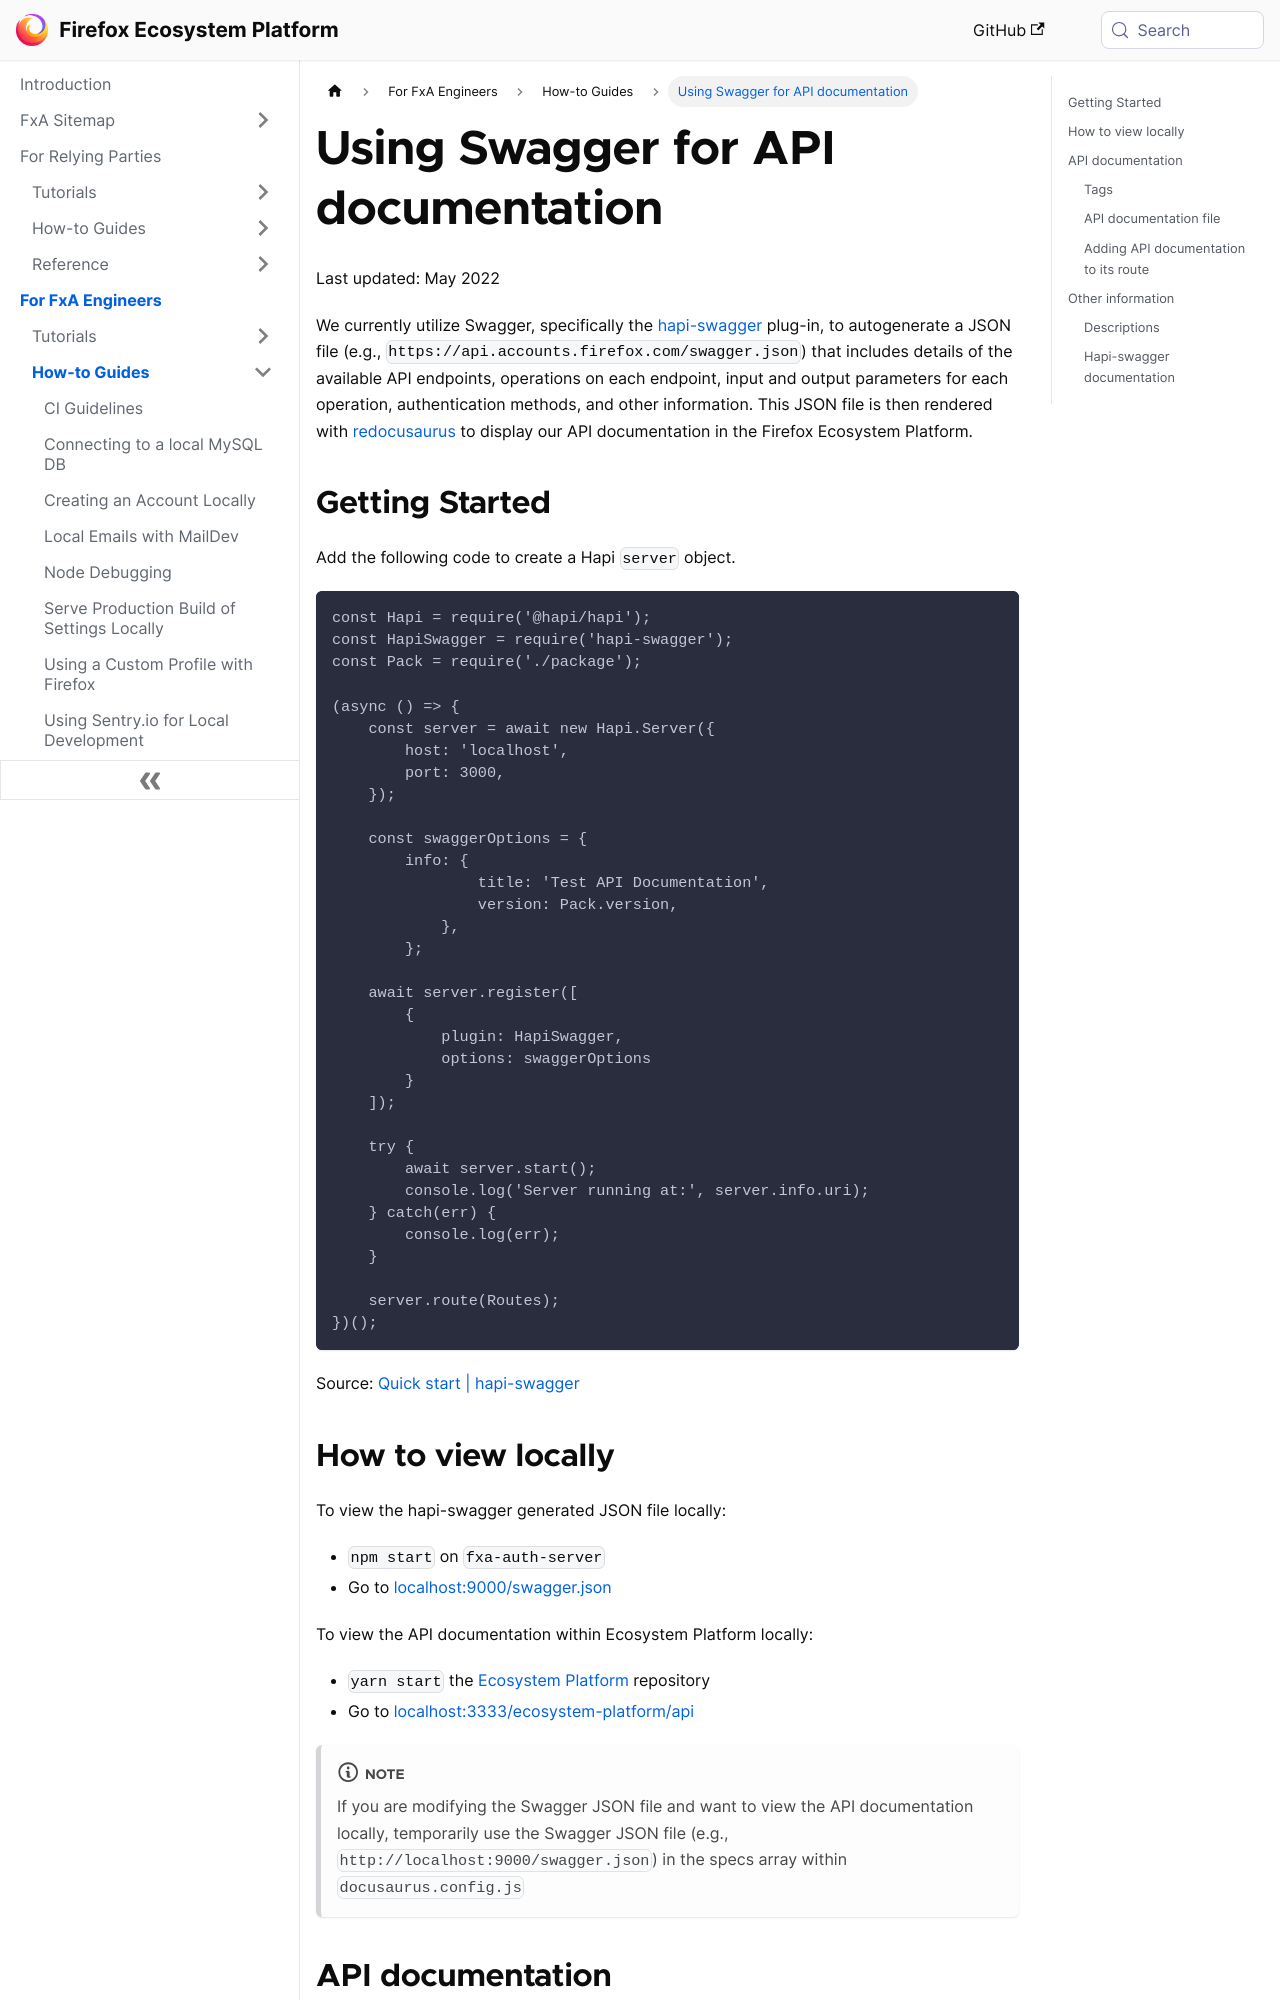

repository: mozilla/ecosystem-platform · page: how-tos/using-swagger-for-api-documentation.html · generator: docusaurus

---
title: Using Swagger for API documentation
---

Last updated: May 2022

We currently utilize Swagger, specifically the [hapi-swagger](https://github.com/glennjones/hapi-swagger) plug-in, to autogenerate a JSON file (e.g., `https://api.accounts.firefox.com/swagger.json`) that includes details of the available API endpoints, operations on each endpoint, input and output parameters for each operation, authentication methods, and other information. This JSON file is then rendered with [redocusaurus](https://github.com/rohit-gohri/redocusaurus) to display our API documentation in the Firefox Ecosystem Platform.

## Getting Started

Add the following code to create a Hapi `server` object.

```
const Hapi = require('@hapi/hapi');
const HapiSwagger = require('hapi-swagger');
const Pack = require('./package');

(async () => {
    const server = await new Hapi.Server({
        host: 'localhost',
        port: 3000,
    });

    const swaggerOptions = {
        info: {
                title: 'Test API Documentation',
                version: Pack.version,
            },
        };

    await server.register([
        {
            plugin: HapiSwagger,
            options: swaggerOptions
        }
    ]);

    try {
        await server.start();
        console.log('Server running at:', server.info.uri);
    } catch(err) {
        console.log(err);
    }

    server.route(Routes);
})();
```

Source: [Quick start | hapi-swagger](https://github.com/glennjones/hapi-swagger#quick-start)

## How to view locally

To view the hapi-swagger generated JSON file locally:

- `npm start` on `fxa-auth-server`
- Go to [localhost:9000/swagger.json](http://localhost:9000/swagger.json)

To view the API documentation within Ecosystem Platform locally:

- `yarn start` the [Ecosystem Platform](https://github.com/mozilla/ecosystem-platform) repository
- Go to [localhost:3333/ecosystem-platform/api](http://localhost:3333/ecosystem-platform/api)

:::note
If you are modifying the Swagger JSON file and want to view the API documentation locally, temporarily use the Swagger JSON file (e.g., `http://localhost:9000/swagger.json`) in the specs array within `docusaurus.config.js`
:::

## API documentation
